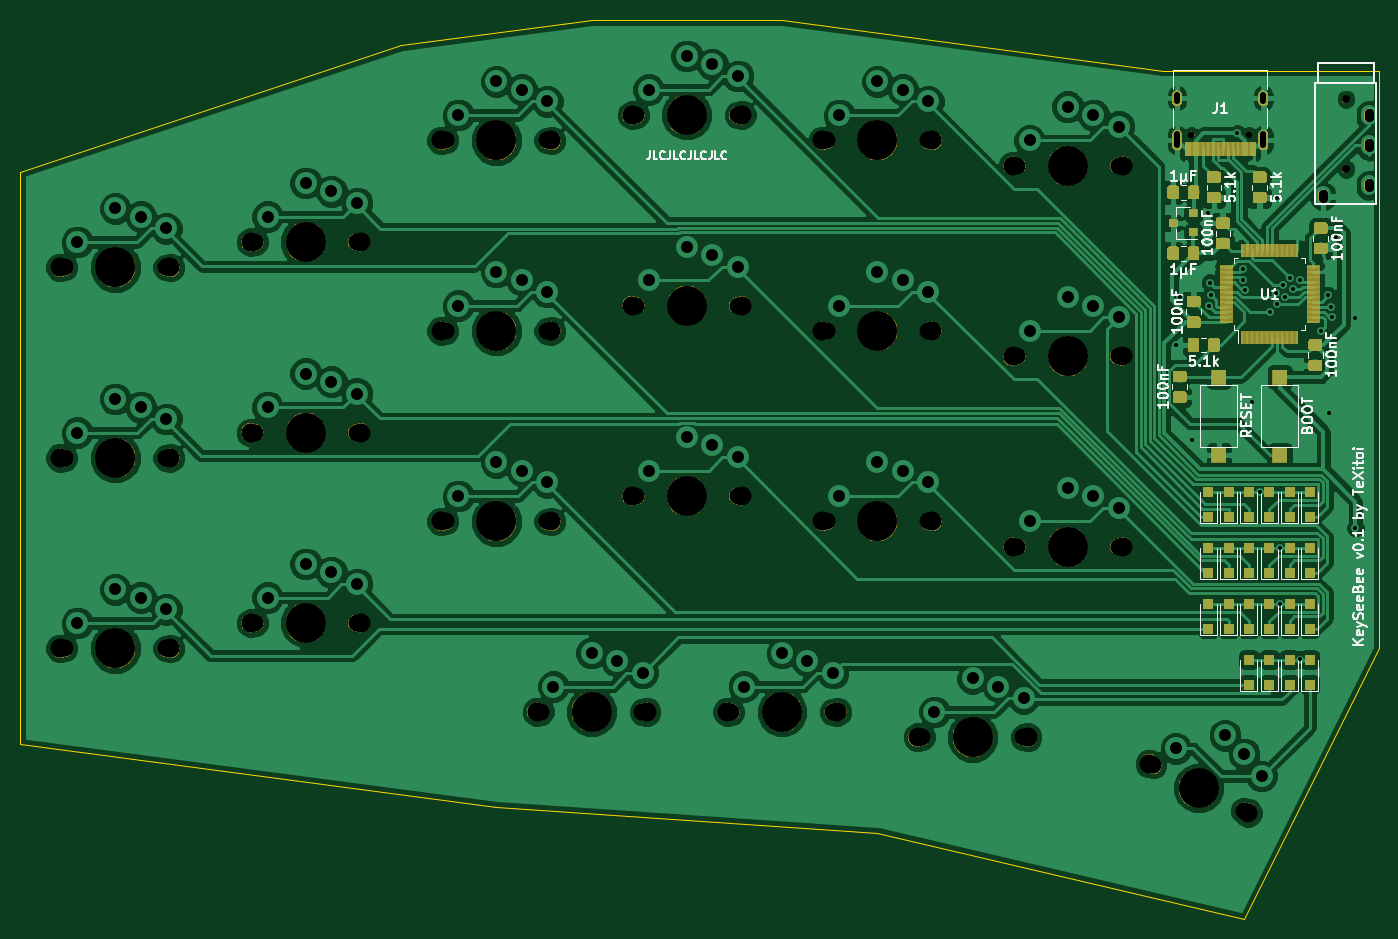
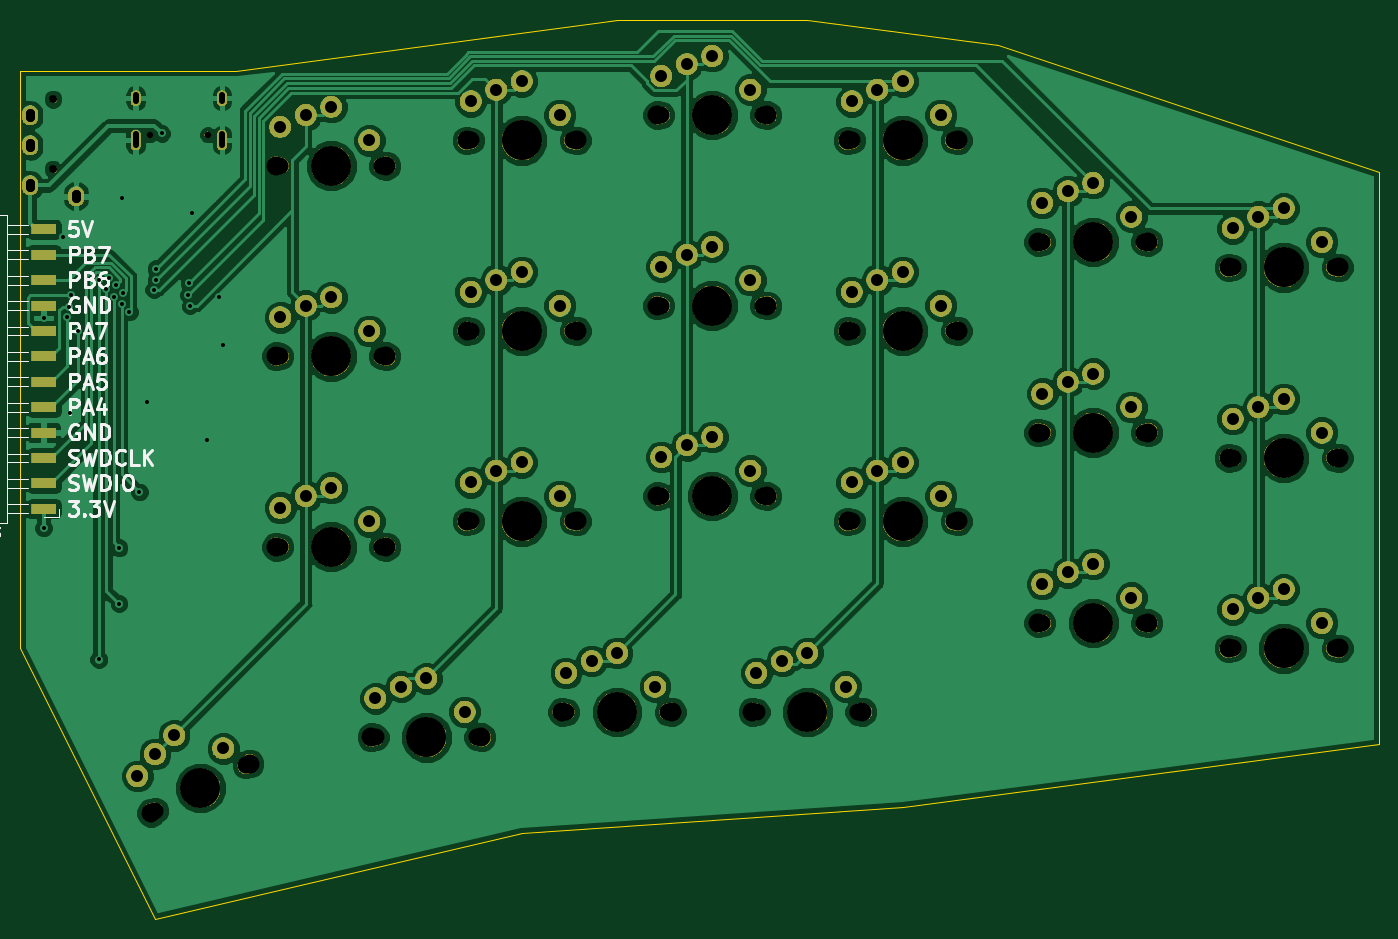
Circuit board: 9 layer files. Board 135.9 x 89.9 mm.
- bottom_copper: left-B.Cu.gbl (170696 bytes)
- bottom_mask: left-B.Mask.gbs (201972 bytes)
- bottom_silk: left-B.SilkS.gbo (22478 bytes)
- outline: left-Edge.Cuts.gm1 (1063 bytes)
- top_copper: left-F.Cu.gtl (210430 bytes)
- top_mask: left-F.Mask.gts (116521 bytes)
- top_silk: left-F.SilkS.gto (75483 bytes)
- drill: left-NPTH.drl (1779 bytes)
- drill: left-PTH.drl (2337 bytes)

=== bottom_copper: left-B.Cu.gbl (170696 bytes, source omitted) ===
=== bottom_mask: left-B.Mask.gbs (201972 bytes, source omitted) ===
=== bottom_silk: left-B.SilkS.gbo (22478 bytes, source omitted) ===
=== outline: left-Edge.Cuts.gm1 ===
G04 #@! TF.GenerationSoftware,KiCad,Pcbnew,5.0.2+dfsg1-1*
G04 #@! TF.CreationDate,2020-08-02T18:17:46+02:00*
G04 #@! TF.ProjectId,left,6c656674-2e6b-4696-9361-645f70636258,rev?*
G04 #@! TF.SameCoordinates,Original*
G04 #@! TF.FileFunction,Profile,NP*
%FSLAX46Y46*%
G04 Gerber Fmt 4.6, Leading zero omitted, Abs format (unit mm)*
G04 Created by KiCad (PCBNEW 5.0.2+dfsg1-1) date dim. 02 août 2020 18:17:46 CEST*
%MOMM*%
%LPD*%
G01*
G04 APERTURE LIST*
%ADD10C,0.100000*%
G04 APERTURE END LIST*
D10*
X104775000Y-114300000D02*
X104775000Y-57150000D01*
X152400000Y-120650000D02*
X104775000Y-114300000D01*
X190500000Y-123190000D02*
X152400000Y-120650000D01*
X227203000Y-131826000D02*
X190500000Y-123190000D01*
X240665000Y-104775000D02*
X227203000Y-131826000D01*
X240665000Y-46990000D02*
X240665000Y-104775000D01*
X219075000Y-46990000D02*
X240665000Y-46990000D01*
X180975000Y-41910000D02*
X219075000Y-46990000D01*
X161925000Y-41910000D02*
X180975000Y-41910000D01*
X142875000Y-44450000D02*
X161925000Y-41910000D01*
X104775000Y-57150000D02*
X142875000Y-44450000D01*
M02*

=== top_copper: left-F.Cu.gtl (210430 bytes, source omitted) ===
=== top_mask: left-F.Mask.gts (116521 bytes, source omitted) ===
=== top_silk: left-F.SilkS.gto (75483 bytes, source omitted) ===
=== drill: left-NPTH.drl ===
M48
;DRILL file {KiCad 5.0.2+dfsg1-1} date dim. 02 août 2020 18:17:41 CEST
;FORMAT={-:-/ absolute / inch / decimal}
FMAT,2
INCH,TZ
T1C0.0256
T2C0.0315
T3C0.0669
T4C0.0748
T5C0.1575
%
G90
G05
T1
X8.7362Y-2.1024
X8.9638Y-2.1024
T2
X9.345Y-1.963
X9.345Y-2.2386
T3
X8.05Y-2.975
X8.45Y-2.975
X5.05Y-4.025
X5.45Y-4.025
X6.925Y-4.375
X7.325Y-4.375
X4.3Y-2.625
X4.7Y-2.625
X6.55Y-2.775
X6.95Y-2.775
X7.3Y-3.625
X7.7Y-3.625
X4.3Y-3.375
X4.7Y-3.375
X5.8Y-2.875
X6.2Y-2.875
X7.3Y-2.875
X7.7Y-2.875
X4.3Y-4.125
X4.7Y-4.125
X5.8Y-3.625
X6.2Y-3.625
X8.05Y-3.725
X8.45Y-3.725
X7.3Y-2.125
X7.7Y-2.125
X6.175Y-4.375
X6.575Y-4.375
X6.55Y-2.025
X6.95Y-2.025
X8.586Y-4.5858
X8.944Y-4.7642
X8.05Y-2.225
X8.45Y-2.225
X5.8Y-2.125
X6.2Y-2.125
X7.675Y-4.475
X8.075Y-4.475
X5.05Y-2.525
X5.45Y-2.525
X6.55Y-3.525
X6.95Y-3.525
X5.05Y-3.275
X5.45Y-3.275
T4
X7.2835Y-3.625
X7.7165Y-3.625
X4.2835Y-3.375
X4.7165Y-3.375
X5.7835Y-2.875
X6.2165Y-2.875
X7.2835Y-2.875
X7.7165Y-2.875
X4.2835Y-4.125
X4.7165Y-4.125
X5.7835Y-3.625
X6.2165Y-3.625
X8.0335Y-3.725
X8.4665Y-3.725
X7.2835Y-2.125
X7.7165Y-2.125
X6.1585Y-4.375
X6.5915Y-4.375
X6.5335Y-2.025
X6.9665Y-2.025
X8.5712Y-4.5784
X8.9588Y-4.7716
X8.0335Y-2.225
X8.4665Y-2.225
X5.7835Y-2.125
X6.2165Y-2.125
X7.6585Y-4.475
X8.0915Y-4.475
X5.0335Y-2.525
X5.4665Y-2.525
X6.5335Y-3.525
X6.9665Y-3.525
X5.0335Y-3.275
X5.4665Y-3.275
X8.0335Y-2.975
X8.4665Y-2.975
X5.0335Y-4.025
X5.4665Y-4.025
X6.9085Y-4.375
X7.3415Y-4.375
X4.2835Y-2.625
X4.7165Y-2.625
X6.5335Y-2.775
X6.9665Y-2.775
T5
X7.5Y-3.625
X4.5Y-3.375
X6.Y-2.875
X7.5Y-2.875
X4.5Y-4.125
X6.Y-3.625
X8.25Y-3.725
X7.5Y-2.125
X6.375Y-4.375
X6.75Y-2.025
X8.765Y-4.675
X8.25Y-2.225
X6.Y-2.125
X7.875Y-4.475
X5.25Y-2.525
X6.75Y-3.525
X5.25Y-3.275
X8.25Y-2.975
X5.25Y-4.025
X7.125Y-4.375
X4.5Y-2.625
X6.75Y-2.775
T0
M30

=== drill: left-PTH.drl ===
M48
;DRILL file {KiCad 5.0.2+dfsg1-1} date dim. 02 août 2020 18:17:41 CEST
;FORMAT={-:-/ absolute / inch / decimal}
FMAT,2
INCH,TZ
T1C0.0157
T2C0.0236
T3C0.0354
T4C0.0472
%
G90
G05
T1
X8.675Y-2.93
X8.69Y-2.74
X8.74Y-3.305
X8.8Y-2.41
X8.805Y-2.775
X8.81Y-2.685
X8.8122Y-2.7343
X8.9176Y-2.0976
X8.9384Y-2.6743
X8.94Y-2.63
X8.9487Y-2.7123
X8.975Y-3.155
X9.005Y-3.5086
X9.045Y-2.8
X9.07Y-2.725
X9.075Y-2.35
X9.075Y-2.77
X9.085Y-3.7286
X9.085Y-3.9486
X9.096Y-2.6955
X9.1061Y-2.7406
X9.1234Y-2.6671
X9.1353Y-2.7104
X9.1625Y-2.6746
X9.165Y-4.1686
X9.245Y-2.875
X9.2762Y-2.735
X9.28Y-3.2
X9.2842Y-2.7792
X9.29Y-2.82
X9.305Y-2.505
X9.38Y-2.825
X9.3825Y-3.65
T4
X7.35Y-3.525
X7.5Y-3.3927
X7.6Y-3.425
X7.7008Y-3.4715
X4.35Y-3.275
X4.5Y-3.1427
X4.6Y-3.175
X4.7008Y-3.2215
X5.85Y-2.775
X6.Y-2.6427
X6.1Y-2.675
X6.2008Y-2.7215
X7.35Y-2.775
X7.5Y-2.6427
X7.6Y-2.675
X7.7008Y-2.7215
X4.35Y-4.025
X4.5Y-3.8927
X4.6Y-3.925
X4.7008Y-3.9715
X5.85Y-3.525
X6.Y-3.3927
X6.1Y-3.425
X6.2008Y-3.4715
X8.1Y-3.625
X8.25Y-3.4927
X8.35Y-3.525
X8.4508Y-3.5715
X7.35Y-2.025
X7.5Y-1.8927
X7.6Y-1.925
X7.7008Y-1.9715
X6.225Y-4.275
X6.375Y-4.1427
X6.475Y-4.175
X6.5758Y-4.2215
X6.6Y-1.925
X6.75Y-1.7927
X6.85Y-1.825
X6.9508Y-1.8715
X8.6754Y-4.5186
X8.8686Y-4.4671
X8.9437Y-4.5406
X9.0132Y-4.6272
X8.1Y-2.125
X8.25Y-1.9927
X8.35Y-2.025
X8.4508Y-2.0715
X5.85Y-2.025
X6.Y-1.8927
X6.1Y-1.925
X6.2008Y-1.9715
X7.725Y-4.375
X7.875Y-4.2427
X7.975Y-4.275
X8.0758Y-4.3215
X5.1Y-2.425
X5.25Y-2.2927
X5.35Y-2.325
X5.4508Y-2.3715
X6.6Y-3.425
X6.75Y-3.2927
X6.85Y-3.325
X6.9508Y-3.3715
X5.1Y-3.175
X5.25Y-3.0427
X5.35Y-3.075
X5.4508Y-3.1215
X8.1Y-2.875
X8.25Y-2.7427
X8.35Y-2.775
X8.4508Y-2.8215
X5.1Y-3.925
X5.25Y-3.7927
X5.35Y-3.825
X5.4508Y-3.8715
X6.975Y-4.275
X7.125Y-4.1427
X7.225Y-4.175
X7.3258Y-4.2215
X4.35Y-2.525
X4.5Y-2.3927
X4.6Y-2.425
X4.7008Y-2.4715
X6.6Y-2.675
X6.75Y-2.5427
X6.85Y-2.575
X6.9508Y-2.6215
T2
X8.6799Y-1.9705G85X8.6799Y-1.9469
G05
X8.6799Y-2.1449G85X8.6799Y-2.1016
G05
X9.0201Y-1.9705G85X9.0201Y-1.9469
G05
X9.0201Y-2.1449G85X9.0201Y-2.1016
G05
T3
X9.2544Y-2.337G85X9.2544Y-2.3528
G05
X9.2544Y-2.337G85X9.2544Y-2.3528
G05
X9.4356Y-2.0181G85X9.4356Y-2.0339
G05
X9.4356Y-2.0181G85X9.4356Y-2.0339
G05
X9.4356Y-2.1362G85X9.4356Y-2.152
G05
X9.4356Y-2.1362G85X9.4356Y-2.152
G05
X9.4356Y-2.2937G85X9.4356Y-2.3094
G05
X9.4356Y-2.2937G85X9.4356Y-2.3094
G05
T0
M30

